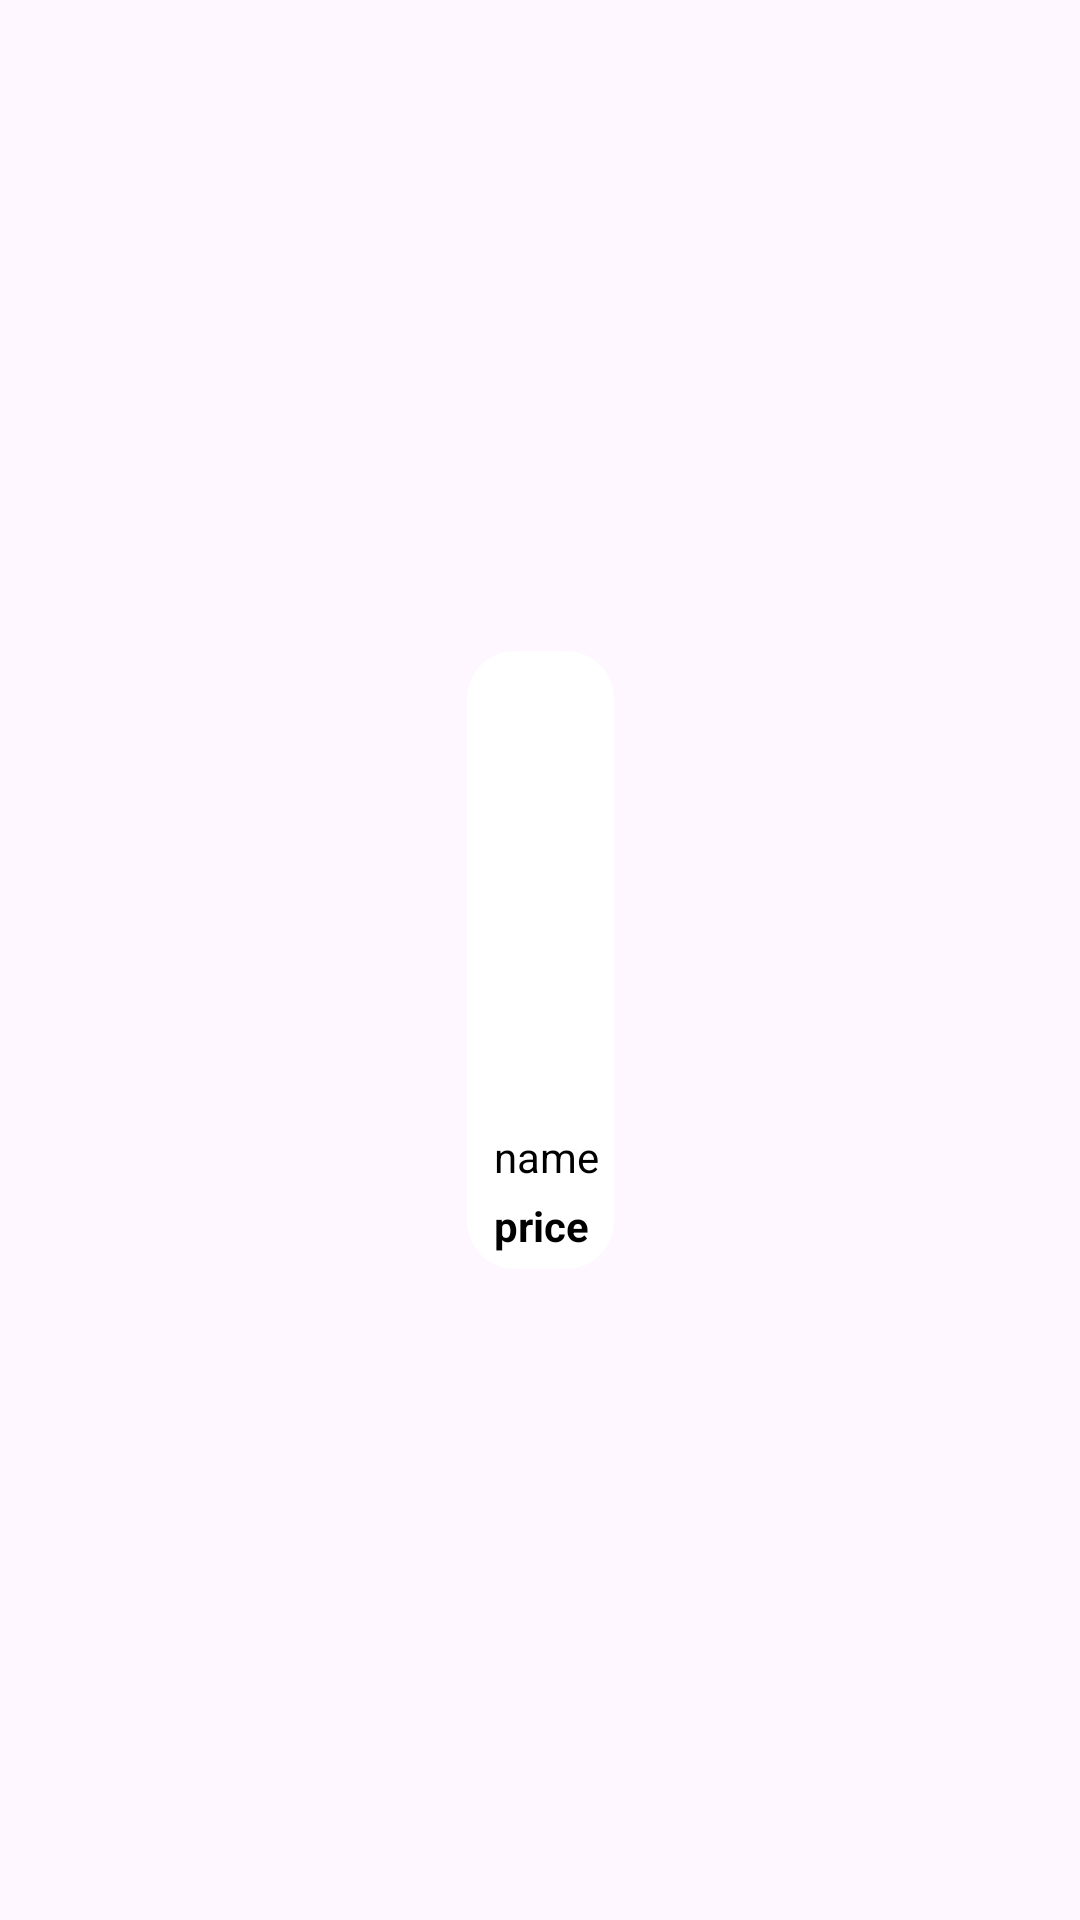

Here is an Android app screen rendered from its layout file. Give the layout XML and the strings, colors and styles it references.
<!-- AndroidManifest.xml: application theme Theme.Testing4 -->
<!-- res/layout/homescreen_recyclerview_cloth.xml -->
<?xml version="1.0" encoding="utf-8"?>
<androidx.constraintlayout.widget.ConstraintLayout xmlns:android="http://schemas.android.com/apk/res/android"
    xmlns:app="http://schemas.android.com/apk/res-auto"
    xmlns:tools="http://schemas.android.com/tools"
    android:layout_width="150dp"
    android:layout_marginStart="6dp"
    android:layout_height="wrap_content">

    <LinearLayout
        android:layout_width="wrap_content"
        android:layout_height="wrap_content"
        android:orientation="vertical"
        app:layout_constraintBottom_toBottomOf="parent"
        app:layout_constraintEnd_toEndOf="parent"
        app:layout_constraintHorizontal_bias="0.5"
        app:layout_constraintStart_toStartOf="parent"
        app:layout_constraintTop_toTopOf="parent"
        android:background="@drawable/normal_background"
        android:padding="5dp"
        app:layout_constraintVertical_bias="0.5">

        <com.google.android.material.imageview.ShapeableImageView
            android:id="@+id/imageView2"
            android:layout_width="wrap_content"
            android:layout_height="150dp"
            app:layout_constraintBottom_toBottomOf="parent"
            app:layout_constraintEnd_toEndOf="parent"
            app:layout_constraintHorizontal_bias="0.5"
            app:layout_constraintStart_toStartOf="parent"
            app:layout_constraintTop_toTopOf="parent"
            app:layout_constraintVertical_bias="0.5"
            app:shapeAppearanceOverlay="@style/radius"
            android:adjustViewBounds="true"
            tools:srcCompat="@tools:sample/avatars" />

        <TextView
            android:id="@+id/title"
            android:layout_marginTop="4dp"
            android:layout_marginStart="4dp"
            android:layout_width="wrap_content"
            android:layout_height="wrap_content"
            android:singleLine="true"
            android:text="@string/name"
            android:textColor="@color/black"/>

        <TextView
            android:id="@+id/price"
            android:layout_width="wrap_content"
            android:layout_height="wrap_content"
            android:layout_marginStart="4dp"
            android:layout_marginTop="4dp"
            android:text="@string/price"
            android:textStyle="bold"
            android:textColor="@color/black" />

    </LinearLayout>


</androidx.constraintlayout.widget.ConstraintLayout>
<!-- resources referenced by this layout -->
<resources>
  <color name="black">#FF000000</color>
  <!-- drawable normal_background (drawable) -->
  <?xml version="1.0" encoding="utf-8"?>
  <shape xmlns:android="http://schemas.android.com/apk/res/android" android:shape="rectangle">
  
      <corners android:radius="16dp"></corners>
      <solid android:color="#FFFFFF"></solid>
  
  
  </shape>
  <string name="name">name</string>
  <string name="price">price</string>
  <style name="radius">
          <item name="cornerSize">8%</item>
          <item name="strokeWidth">3dp</item>
          <item name="strokeColor">#000000</item>
      </style>
  <style name="Theme.Testing4" parent="Base.Theme.Testing4" />
  <style name="Base.Theme.Testing4" parent="Theme.Material3.DayNight.NoActionBar">
          
          
      </style>
</resources>
